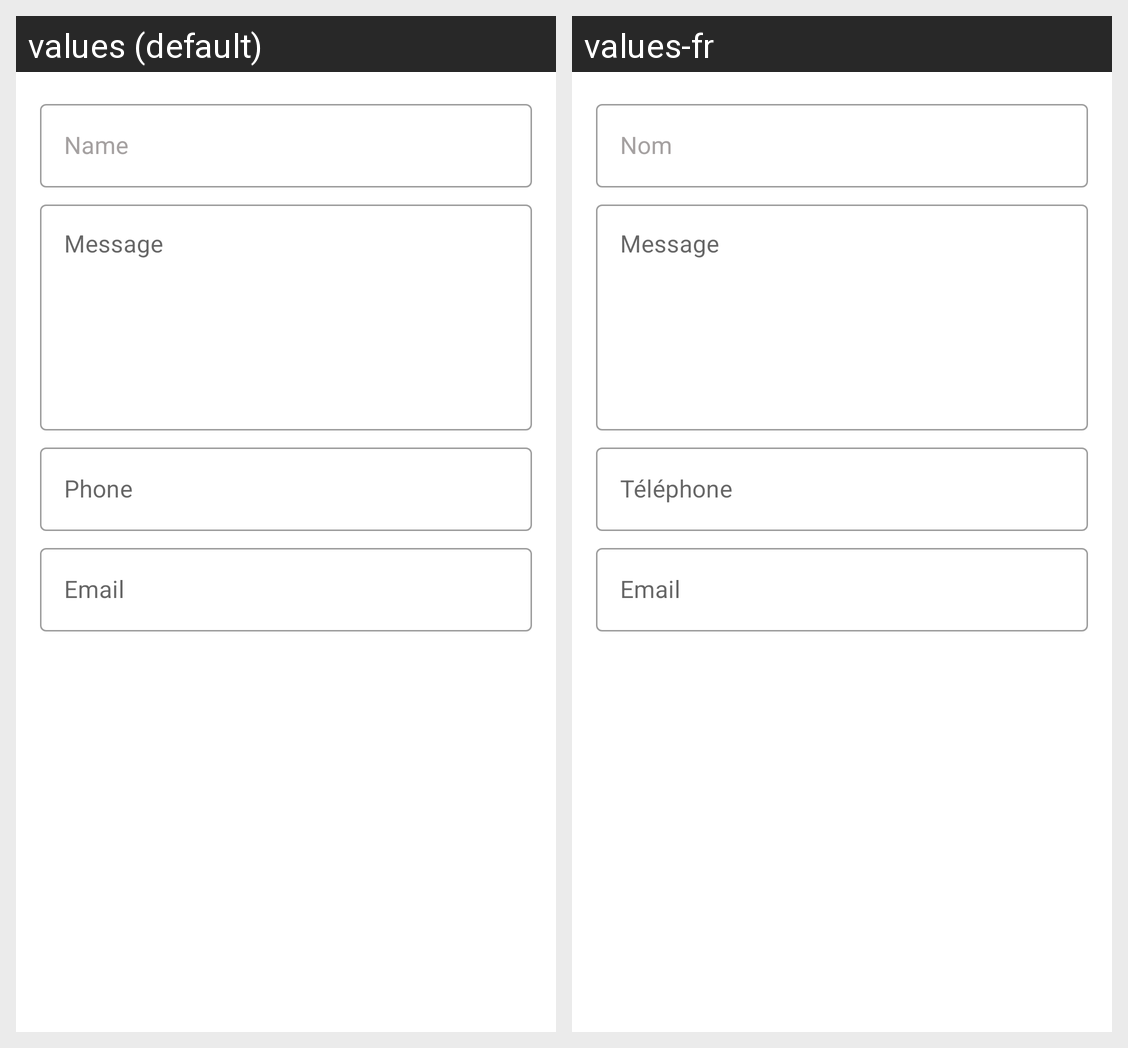

Strings drawn on this Android screen and how each of the app's shown locales translates them:
Android screen res/layout/fragment_updates_and_contact.xml rendered under 2 locales, left to right: values (default), values-fr. Device: Nexus 5 (rendered at 1080×1920; each locale shown at half size, 540×960, under a caption strip naming it); theme Theme.CaveExaminationBot.
Strings drawn on this screen, with the default value and each locale's value (text and hints the layout hard-codes, and strings that could not be matched under every locale, appear in the picture but are not listed):

name
  values: Name
  values-fr: Nom

phone
  values: Phone
  values-fr: Téléphone
